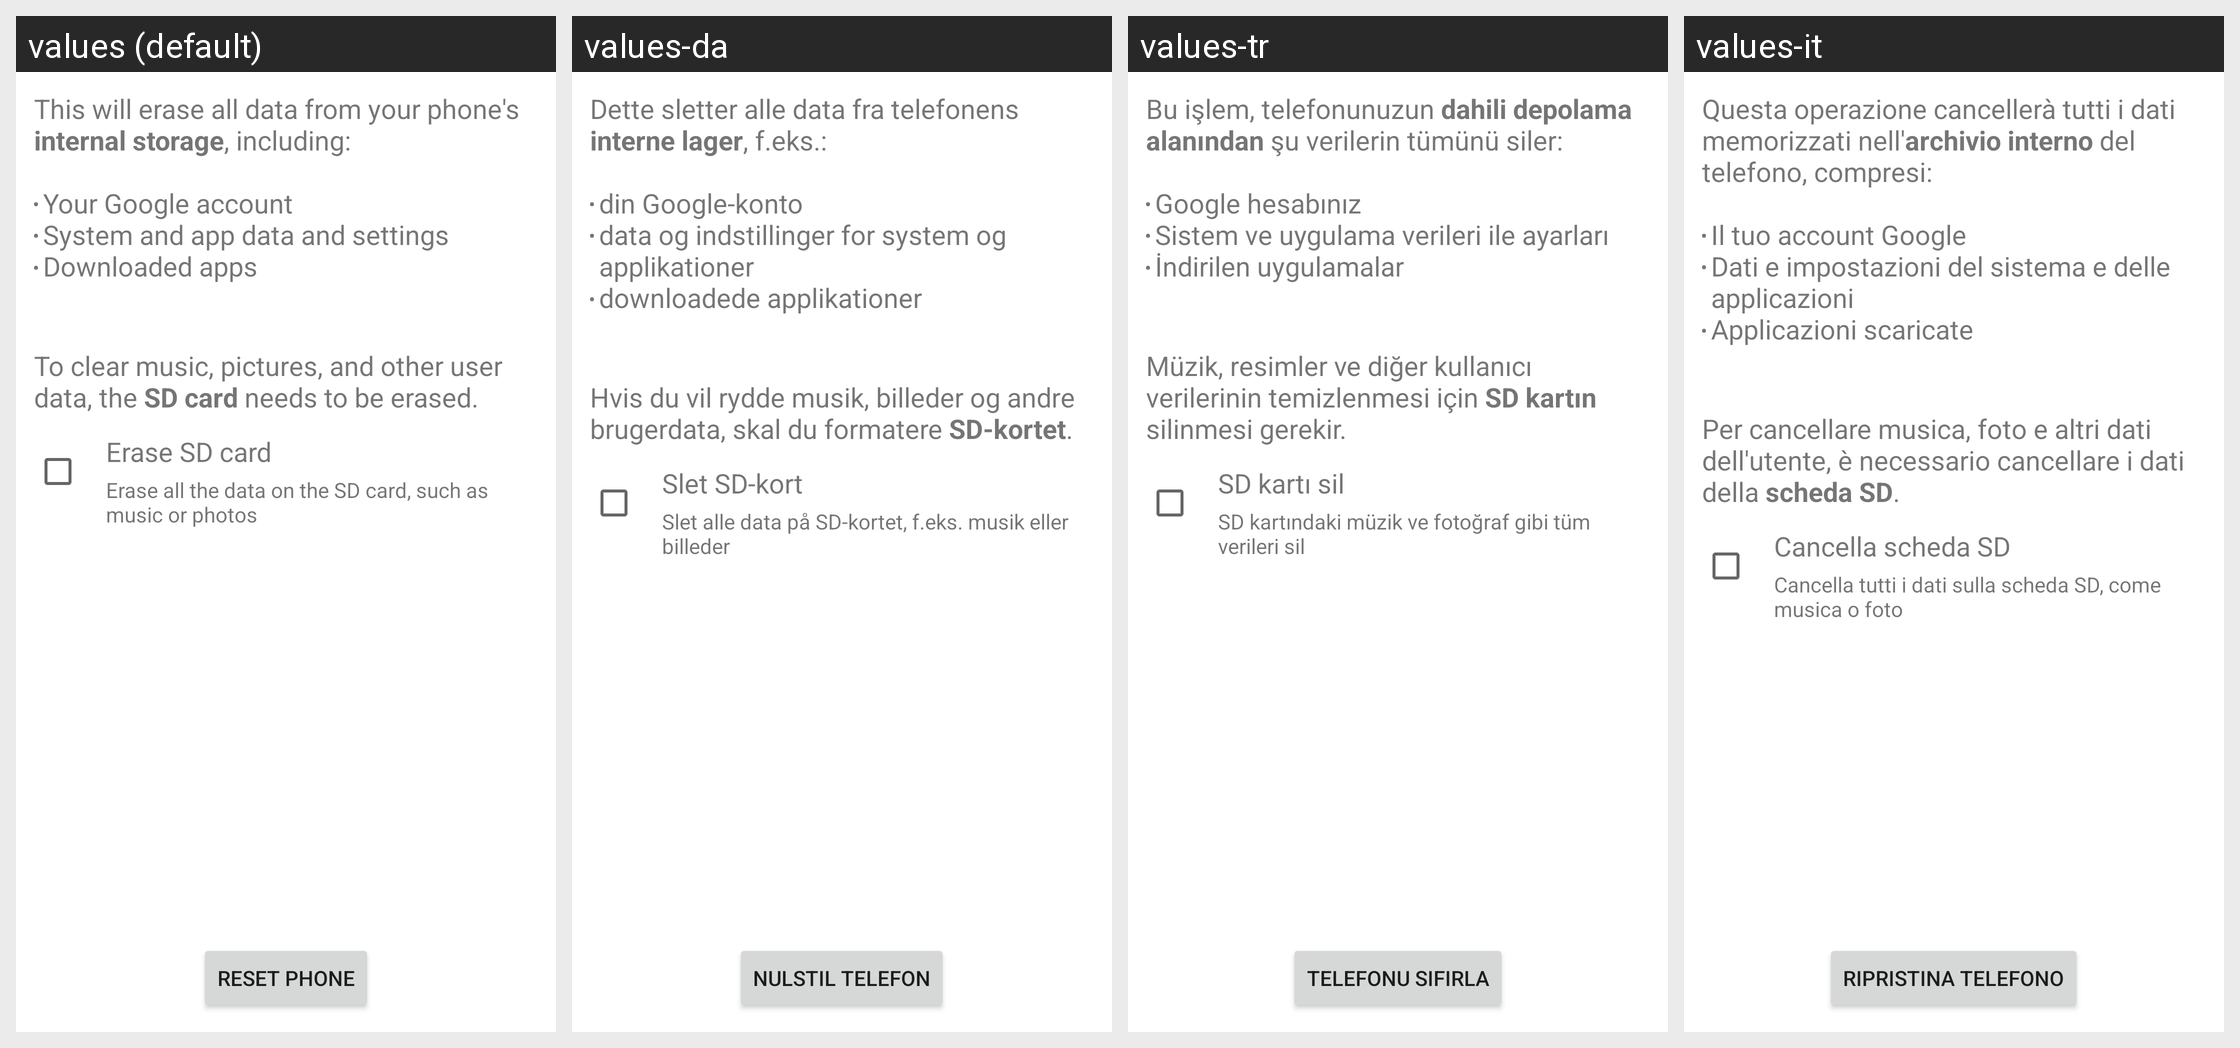

Locale-by-locale string values for the Android screen shown in this grid:
Android screen res/layout/master_clear.xml rendered under 4 locales, left to right: values (default), values-da, values-tr, values-it. Device: Nexus 5 (rendered at 1080×1920; each locale shown at half size, 540×960, under a caption strip naming it); theme Theme.MaterialComponents.DayNight.NoActionBar.
Other locales in the repository, not shown: values-af, values-am, values-ar, values-bg, values-ca, values-cs, values-de, values-el, values-en-rGB, values-es, values-es-rUS, values-fa, values-fi, values-fr, values-hi, values-hr, values-hu, values-in, values-iw, values-ja, values-ko, values-lt, values-lv, values-ms, values-nb, values-nl, values-pl, values-pt, values-pt-rPT, values-rm, values-ro, values-ru, values-sk, values-sl, values-sr, values-sv, values-sw, values-th, values-tl, values-ug, values-uk, values-vi, values-zh-rCN, values-zh-rTW, values-zu.
Strings drawn on this screen, with the default value and each locale's value (text and hints the layout hard-codes, and strings that could not be matched under every locale, appear in the picture but are not listed):

master_clear_desc
  values: This will erase all data from your phone's internal storage, including:
      
      Your Google account
      System and app data and settings
      Downloaded apps
  values-da: Dette sletter alle data fra telefonens interne lager, f.eks.: 
      
      din Google-konto
      data og indstillinger for system og applikationer
      downloadede applikationer
  values-tr: Bu işlem, telefonunuzun dahili depolama alanından şu verilerin tümünü siler:
      
      Google hesabınız
      Sistem ve uygulama verileri ile ayarları
      İndirilen uygulamalar
  values-it: Questa operazione cancellerà tutti i dati memorizzati nell'archivio interno del telefono, compresi:
      
      Il tuo account Google
      Dati e impostazioni del sistema e delle applicazioni
      Applicazioni scaricate

master_clear_desc_erase_external_storage
  values: 
      
      To clear music, pictures, and other user data, the SD card needs to be erased.
  values-da: 
      
      Hvis du vil rydde musik, billeder og andre brugerdata, skal du formatere SD-kortet.
  values-tr: 
      
      Müzik, resimler ve diğer kullanıcı verilerinin temizlenmesi için SD kartın silinmesi gerekir.
  values-it: 
      
      Per cancellare musica, foto e altri dati dell'utente, è necessario cancellare i dati della scheda SD.

erase_external_storage
  values: Erase SD card
  values-da: Slet SD-kort
  values-tr: SD kartı sil
  values-it: Cancella scheda SD

erase_external_storage_description
  values: Erase all the data on the SD card, such as music or photos
  values-da: Slet alle data på SD-kortet, f.eks. musik eller billeder
  values-tr: SD kartındaki müzik ve fotoğraf gibi tüm verileri sil
  values-it: Cancella tutti i dati sulla scheda SD, come musica o foto

master_clear_button_text
  values: Reset phone
  values-da: Nulstil telefon
  values-tr: Telefonu sıfırla
  values-it: Ripristina telefono
